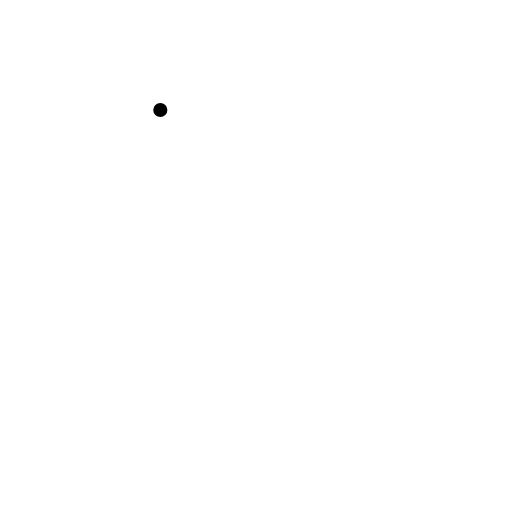
t = 0.00 s
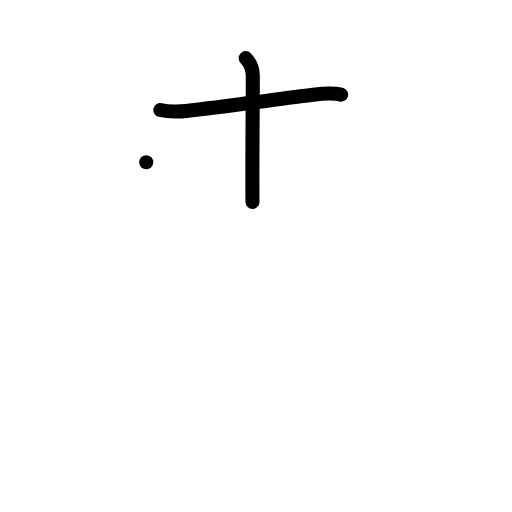
t = 2.00 s
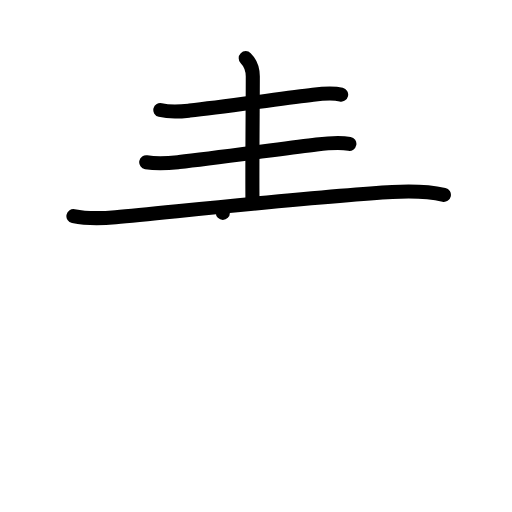
t = 4.00 s
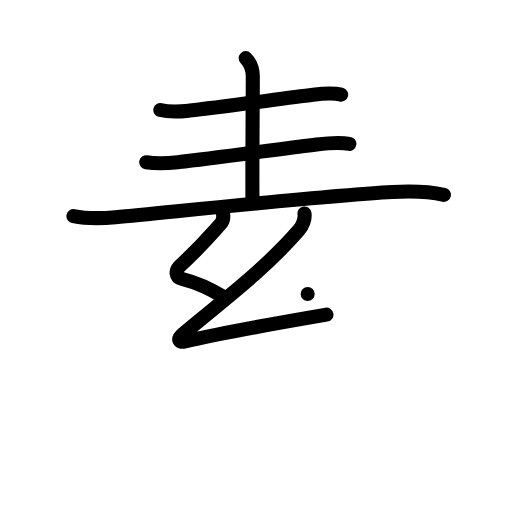
t = 6.00 s
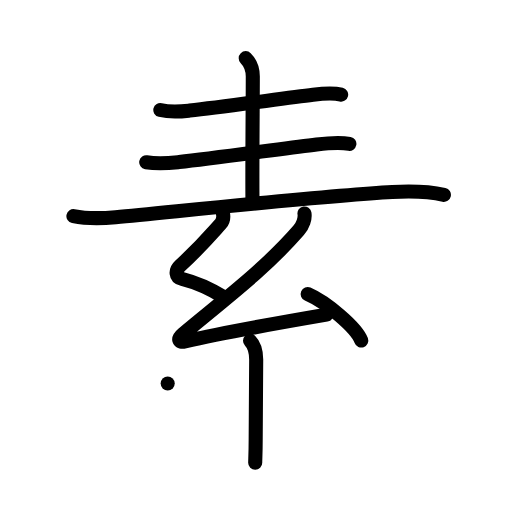
t = 8.00 s
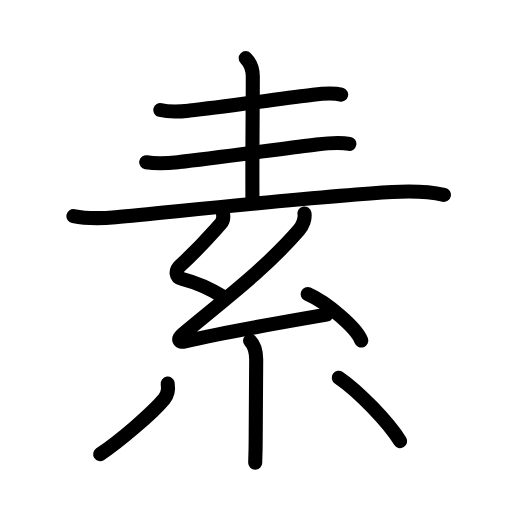
t = 10.00 s

The animated SVG that drew these frames (rendered in a browser with its animation timeline set to each time). Animation: 35 SMIL elements (animate=35); one cycle of 10.00 s.

<?xml version="1.0" encoding="UTF-8"?>
<!--
AniKanjiVG is licensed by CC-BY-SA Paul C. Sommerhoff (https://bitbucket.org/sommerhoff/anikanjivg).
AniKanjiVG uses KanjiVG which is licensed by CC-BY-SA Ulrich Apel (http://kanjivg.tagaini.net).
See also http://creativecommons.org/licenses/by-sa/3.0/
-->
<svg xmlns:kvg='http://kanjivg.tagaini.net' xmlns='http://www.w3.org/2000/svg' width='109' height='109' viewBox='0 0 109 109' style='fill:none;stroke:#000000;stroke-width:3;stroke-linecap:round;stroke-linejoin:round;' id="kvg:kanji_07d20"><g id="kvg:07d20" kvg:element="素"><g id="kvg:07d20-g1" kvg:position="top"><g id="kvg:07d20-g2" kvg:element="三" kvg:part="1"><g id="kvg:07d20-g3" kvg:element="一" kvg:position="top"><path id="kvg:07d20-s1" kvg:type="㇐" d="M34.13,23.42c2.37,0.58,4.27,0.34,6.25,0.12c7.13-0.77,19.82-2.6,26.27-3.38c1.98-0.24,4.35-0.41,5.98-0.02"><animate attributeName="d" begin="0.0s" dur="0.3333333333333333s" from="M34.13,23.42C34.13,23.42,34.13,23.42,34.13,23.42" to="M34.13,23.42c2.37,0.58,4.27,0.34,6.25,0.12" />
<animate attributeName="d" begin="0.3333333333333333s" dur="0.3333333333333333s" from="M34.13,23.42c2.37,0.58,4.27,0.34,6.25,0.12c0,0,0,0,0,0,0" to="M34.13,23.42c2.37,0.58,4.27,0.34,6.25,0.12c7.13-0.77,19.82-2.6,26.27-3.38" />
<animate attributeName="d" begin="0.6666666666666666s" dur="0.3333333333333333s" from="M34.13,23.42c2.37,0.58,4.27,0.34,6.25,0.12c7.13-0.77,19.82-2.6,26.27-3.38c0,0,0,0,0,0,0" to="M34.13,23.42c2.37,0.58,4.27,0.34,6.25,0.12c7.13-0.77,19.82-2.6,26.27-3.38c1.98-0.24,4.35-0.41,5.98-0.02" />
</path>
</g>
</g>
<path id="kvg:07d20-s2" kvg:type="㇑a" d="M52.31,12.38c0.84,0.84,1.51,2.24,1.51,3.92c0,5.69-0.15,18.56-0.07,26.69"><animate attributeName="d" begin="1.0s" dur="0.5s" from="M52.31,12.38C52.31,12.38,52.31,12.38,52.31,12.38" to="M52.31,12.38c0.84,0.84,1.51,2.24,1.51,3.92" />
<animate attributeName="d" begin="1.5s" dur="0.5s" from="M52.31,12.38c0.84,0.84,1.51,2.24,1.51,3.92c0,0,0,0,0,0,0" to="M52.31,12.38c0.84,0.84,1.51,2.24,1.51,3.92c0,5.69-0.15,18.56-0.07,26.69" />
<animate attributeName="d" begin="0s" dur="1.0s" from="M-100,-100" to="M-100,-100" />
</path>
<g id="kvg:07d20-g4" kvg:element="三" kvg:part="2" kvg:position="bottom"><g id="kvg:07d20-g5" kvg:element="一"><path id="kvg:07d20-s3" kvg:type="㇐" d="M31.13,34.53c2.75,0.47,4.79,0.21,7.01-0.04c7.63-0.86,21.9-2.81,29.25-3.73c2.33-0.29,4.99-0.51,6.99-0.14"><animate attributeName="d" begin="2.0s" dur="0.3333333333333333s" from="M31.13,34.53C31.13,34.53,31.13,34.53,31.13,34.53" to="M31.13,34.53c2.75,0.47,4.79,0.21,7.01-0.04" />
<animate attributeName="d" begin="2.3333333333333335s" dur="0.3333333333333333s" from="M31.13,34.53c2.75,0.47,4.79,0.21,7.01-0.04c0,0,0,0,0,0,0" to="M31.13,34.53c2.75,0.47,4.79,0.21,7.01-0.04c7.63-0.86,21.9-2.81,29.25-3.73" />
<animate attributeName="d" begin="2.6666666666666665s" dur="0.3333333333333333s" from="M31.13,34.53c2.75,0.47,4.79,0.21,7.01-0.04c7.63-0.86,21.9-2.81,29.25-3.73c0,0,0,0,0,0,0" to="M31.13,34.53c2.75,0.47,4.79,0.21,7.01-0.04c7.63-0.86,21.9-2.81,29.25-3.73c2.33-0.29,4.99-0.51,6.99-0.14" />
<animate attributeName="d" begin="0s" dur="2.0s" from="M-100,-100" to="M-100,-100" />
</path>
</g>
<g id="kvg:07d20-g6" kvg:element="一"><path id="kvg:07d20-s4" kvg:type="㇐" d="M15.63,46c2.97,0.61,6,0.52,8.98,0.24c14.46-1.37,45.4-4.64,58.89-5.36c3.32-0.18,7.75-0.13,11,0.6"><animate attributeName="d" begin="3.0s" dur="0.3333333333333333s" from="M15.63,46C15.63,46,15.63,46,15.63,46" to="M15.63,46c2.97,0.61,6,0.52,8.98,0.24" />
<animate attributeName="d" begin="3.3333333333333335s" dur="0.3333333333333333s" from="M15.63,46c2.97,0.61,6,0.52,8.98,0.24c0,0,0,0,0,0,0" to="M15.63,46c2.97,0.61,6,0.52,8.98,0.24c14.46-1.37,45.4-4.64,58.89-5.36" />
<animate attributeName="d" begin="3.6666666666666665s" dur="0.3333333333333333s" from="M15.63,46c2.97,0.61,6,0.52,8.98,0.24c14.46-1.37,45.4-4.64,58.89-5.36c0,0,0,0,0,0,0" to="M15.63,46c2.97,0.61,6,0.52,8.98,0.24c14.46-1.37,45.4-4.64,58.89-5.36c3.32-0.18,7.75-0.13,11,0.6" />
<animate attributeName="d" begin="0s" dur="3.0s" from="M-100,-100" to="M-100,-100" />
</path>
</g>
</g>
</g>
<g id="kvg:07d20-g7" kvg:element="糸" kvg:position="bottom" kvg:radical="general"><path id="kvg:07d20-s5" kvg:type="㇜" d="M47.44,45.32c0.18,0.8,0.07,1.73-0.48,2.34c-2.21,2.46-4.08,4.71-8.64,8.96c-1.01,0.94-1.06,2.37,0.5,2.77c3.17,0.8,6.09,2.17,8.78,3.84"><animate attributeName="d" begin="4.0s" dur="0.25s" from="M47.44,45.32C47.44,45.32,47.44,45.32,47.44,45.32" to="M47.44,45.32c0.18,0.8,0.07,1.73-0.48,2.34" />
<animate attributeName="d" begin="4.25s" dur="0.25s" from="M47.44,45.32c0.18,0.8,0.07,1.73-0.48,2.34c0,0,0,0,0,0,0" to="M47.44,45.32c0.18,0.8,0.07,1.73-0.48,2.34c-2.21,2.46-4.08,4.71-8.64,8.96" />
<animate attributeName="d" begin="4.5s" dur="0.25s" from="M47.44,45.32c0.18,0.8,0.07,1.73-0.48,2.34c-2.21,2.46-4.08,4.71-8.64,8.96c0,0,0,0,0,0,0" to="M47.44,45.32c0.18,0.8,0.07,1.73-0.48,2.34c-2.21,2.46-4.08,4.71-8.64,8.96c-1.01,0.94-1.06,2.37,0.5,2.77" />
<animate attributeName="d" begin="4.75s" dur="0.25s" from="M47.44,45.32c0.18,0.8,0.07,1.73-0.48,2.34c-2.21,2.46-4.08,4.71-8.64,8.96c-1.01,0.94-1.06,2.37,0.5,2.77c0,0,0,0,0,0,0" to="M47.44,45.32c0.18,0.8,0.07,1.73-0.48,2.34c-2.21,2.46-4.08,4.71-8.64,8.96c-1.01,0.94-1.06,2.37,0.5,2.77c3.17,0.8,6.09,2.17,8.78,3.84" />
<animate attributeName="d" begin="0s" dur="4.0s" from="M-100,-100" to="M-100,-100" />
</path>
<path id="kvg:07d20-s6" kvg:type="㇜" d="M64.82,45.44C65,46.5,64.5,48,63.57,49.06c-7.09,8.13-15.2,14.19-24.64,22.07c-1.21,1.01-0.96,1.89,0.46,1.56c5.95-1.37,22.46-4.39,30.11-5.7"><animate attributeName="d" begin="5.0s" dur="0.25s" from="M64.82,45.44C64.82,45.44,64.82,45.44,64.82,45.44" to="M64.82,45.44C65,46.5,64.5,48,63.57,49.06" />
<animate attributeName="d" begin="5.25s" dur="0.25s" from="M64.82,45.44C65,46.5,64.5,48,63.57,49.06c0,0,0,0,0,0,0" to="M64.82,45.44C65,46.5,64.5,48,63.57,49.06c-7.09,8.13-15.2,14.19-24.64,22.07" />
<animate attributeName="d" begin="5.5s" dur="0.25s" from="M64.82,45.44C65,46.5,64.5,48,63.57,49.06c-7.09,8.13-15.2,14.19-24.64,22.07c0,0,0,0,0,0,0" to="M64.82,45.44C65,46.5,64.5,48,63.57,49.06c-7.09,8.13-15.2,14.19-24.64,22.07c-1.21,1.01-0.96,1.89,0.46,1.56" />
<animate attributeName="d" begin="5.75s" dur="0.25s" from="M64.82,45.44C65,46.5,64.5,48,63.57,49.06c-7.09,8.13-15.2,14.19-24.64,22.07c-1.21,1.01-0.96,1.89,0.46,1.56c0,0,0,0,0,0,0" to="M64.82,45.44C65,46.5,64.5,48,63.57,49.06c-7.09,8.13-15.2,14.19-24.64,22.07c-1.21,1.01-0.96,1.89,0.46,1.56c5.95-1.37,22.46-4.39,30.11-5.7" />
<animate attributeName="d" begin="0s" dur="5.0s" from="M-100,-100" to="M-100,-100" />
</path>
<path id="kvg:07d20-s7" kvg:type="㇔" d="M65.5,62.6c4.03,1.75,10.41,7.18,11.41,9.9"><animate attributeName="d" begin="6.0s" dur="1.0s" from="M65.5,62.6C65.5,62.6,65.5,62.6,65.5,62.6" to="M65.5,62.6c4.03,1.75,10.41,7.18,11.41,9.9" />
<animate attributeName="d" begin="0s" dur="6.0s" from="M-100,-100" to="M-100,-100" />
</path>
<path id="kvg:07d20-s8" kvg:type="㇑" d="M53.23,72.52c0.94,0.94,1.31,2.36,1.31,4.03c0,4.33-0.11,10.08-0.11,17.21c0,2.42-0.1,4.22-0.1,4.75"><animate attributeName="d" begin="7.0s" dur="0.3333333333333333s" from="M53.23,72.52C53.23,72.52,53.23,72.52,53.23,72.52" to="M53.23,72.52c0.94,0.94,1.31,2.36,1.31,4.03" />
<animate attributeName="d" begin="7.333333333333333s" dur="0.3333333333333333s" from="M53.23,72.52c0.94,0.94,1.31,2.36,1.31,4.03c0,0,0,0,0,0,0" to="M53.23,72.52c0.94,0.94,1.31,2.36,1.31,4.03c0,4.33-0.11,10.08-0.11,17.21" />
<animate attributeName="d" begin="7.666666666666667s" dur="0.3333333333333333s" from="M53.23,72.52c0.94,0.94,1.31,2.36,1.31,4.03c0,4.33-0.11,10.08-0.11,17.21c0,0,0,0,0,0,0" to="M53.23,72.52c0.94,0.94,1.31,2.36,1.31,4.03c0,4.33-0.11,10.08-0.11,17.21c0,2.42-0.1,4.22-0.1,4.75" />
<animate attributeName="d" begin="0s" dur="7.0s" from="M-100,-100" to="M-100,-100" />
</path>
<path id="kvg:07d20-s9" kvg:type="㇒" d="M35.7,81.66c0.18,1.22-0.07,2.47-0.73,3.26c-2.63,3.17-9.71,9.16-13.64,11.77"><animate attributeName="d" begin="8.0s" dur="0.5s" from="M35.7,81.66C35.7,81.66,35.7,81.66,35.7,81.66" to="M35.7,81.66c0.18,1.22-0.07,2.47-0.73,3.26" />
<animate attributeName="d" begin="8.5s" dur="0.5s" from="M35.7,81.66c0.18,1.22-0.07,2.47-0.73,3.26c0,0,0,0,0,0,0" to="M35.7,81.66c0.18,1.22-0.07,2.47-0.73,3.26c-2.63,3.17-9.71,9.16-13.64,11.77" />
<animate attributeName="d" begin="0s" dur="8.0s" from="M-100,-100" to="M-100,-100" />
</path>
<path id="kvg:07d20-s10" kvg:type="㇔" d="M72.12,80.41c4.33,2.95,10.63,9.59,13.06,13.5"><animate attributeName="d" begin="9.0s" dur="1.0s" from="M72.12,80.41C72.12,80.41,72.12,80.41,72.12,80.41" to="M72.12,80.41c4.33,2.95,10.63,9.59,13.06,13.5" />
<animate attributeName="d" begin="0s" dur="9.0s" from="M-100,-100" to="M-100,-100" />
</path>
</g>
</g>
</svg>
